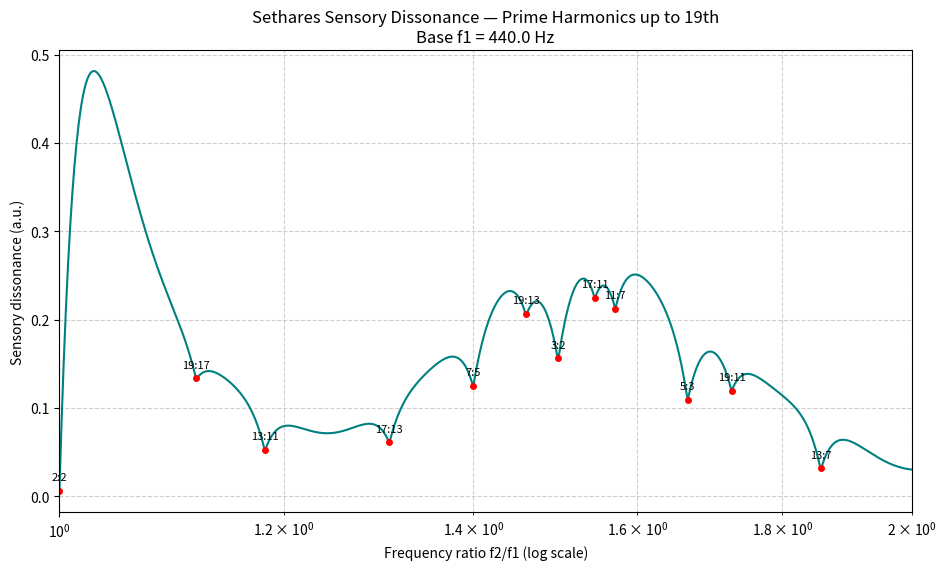

This chart was generated by the following Python code:
import numpy as np
import matplotlib.pyplot as plt

# ===== Sethares roughness =====
def roughness(f1, a1, f2, a2):
    """
    Computes sensory dissonance between two sine partials
    using Sethares (1993) Plomp-Levelt-inspired model.
    """
    f_min = min(f1, f2)
    s = 0.24 / (0.021 * f_min + 19.0)
    x = abs(f1 - f2)
    return a1 * a2 * (np.exp(-3.5 * s * x) - np.exp(-5.75 * s * x))

# ===== Prime checker =====
def is_prime(n):
    if n < 2:
        return False
    for k in range(2, int(n**0.5) + 1):
        if n % k == 0:
            return False
    return True

# ===== Generate prime harmonics =====
def generate_prime_harmonics(f0, max_harmonic=19, amp_decay_power=0.3):
    
    primes = [p for p in range(2, max_harmonic + 1) if is_prime(p)]
    freqs = np.array([f0 * p for p in primes], dtype=float)
    amps = 1.0 / (np.array(primes, dtype=float) ** amp_decay_power)
    return freqs, amps

# ===== Total dissonance =====
def total_dissonance(f1, f2, max_harmonic=19, amp_decay_power=0.3):
    freqs1, amps1 = generate_prime_harmonics(f1, max_harmonic, amp_decay_power)
    freqs2, amps2 = generate_prime_harmonics(f2, max_harmonic, amp_decay_power)
    total = 0.0
    for i in range(len(freqs1)):
        for j in range(len(freqs2)):
            total += roughness(freqs1[i], amps1[i], freqs2[j], amps2[j])
    return total

# ===== Annotate valleys with prime ratios =====
def prime_ratios(max_harmonic=19):
    primes = [p for p in range(2, max_harmonic + 1) if is_prime(p)]
    ratios = []
    for p1 in primes:
        for p2 in primes:
            ratio = p1 / p2
            if 1.0 <= ratio <= 2.0:
                ratios.append((ratio, f"{p1}:{p2}"))
    # Sort and remove near-duplicates
    ratios.sort(key=lambda x: x[0])
    unique = []
    seen = []
    for r, label in ratios:
        if not any(abs(r - s) < 0.005 for s in seen):  # avoid close duplicates
            unique.append((r, label))
            seen.append(r)
    return unique

# ===== Main sweep =====
f1 = 440.0
ratios = np.logspace(0, np.log10(2), 800)
dissonances = [total_dissonance(f1, f1 * r, max_harmonic=19, amp_decay_power=0.3) for r in ratios]

# ===== Plot =====
plt.figure(figsize=(11, 6))
plt.semilogx(ratios, dissonances, color='teal')
plt.xlabel("Frequency ratio f2/f1 (log scale)")
plt.ylabel("Sensory dissonance (a.u.)")
plt.title("Sethares Sensory Dissonance — Prime Harmonics up to 19th\nBase f1 = {:.1f} Hz".format(f1))
plt.grid(True, which='both', ls='--', alpha=0.6)
plt.xlim(1.0, 2.0)

# ===== Annotate prime harmonic ratios =====
for r, label in prime_ratios(max_harmonic=19):
    idx = (np.abs(ratios - r)).argmin()
    y = dissonances[idx]
    plt.plot(r, y, 'ro', markersize=4)
    plt.text(r, y + 0.02 * max(dissonances), label,
             ha='center', va='bottom', fontsize=8, rotation=0)

plt.show()